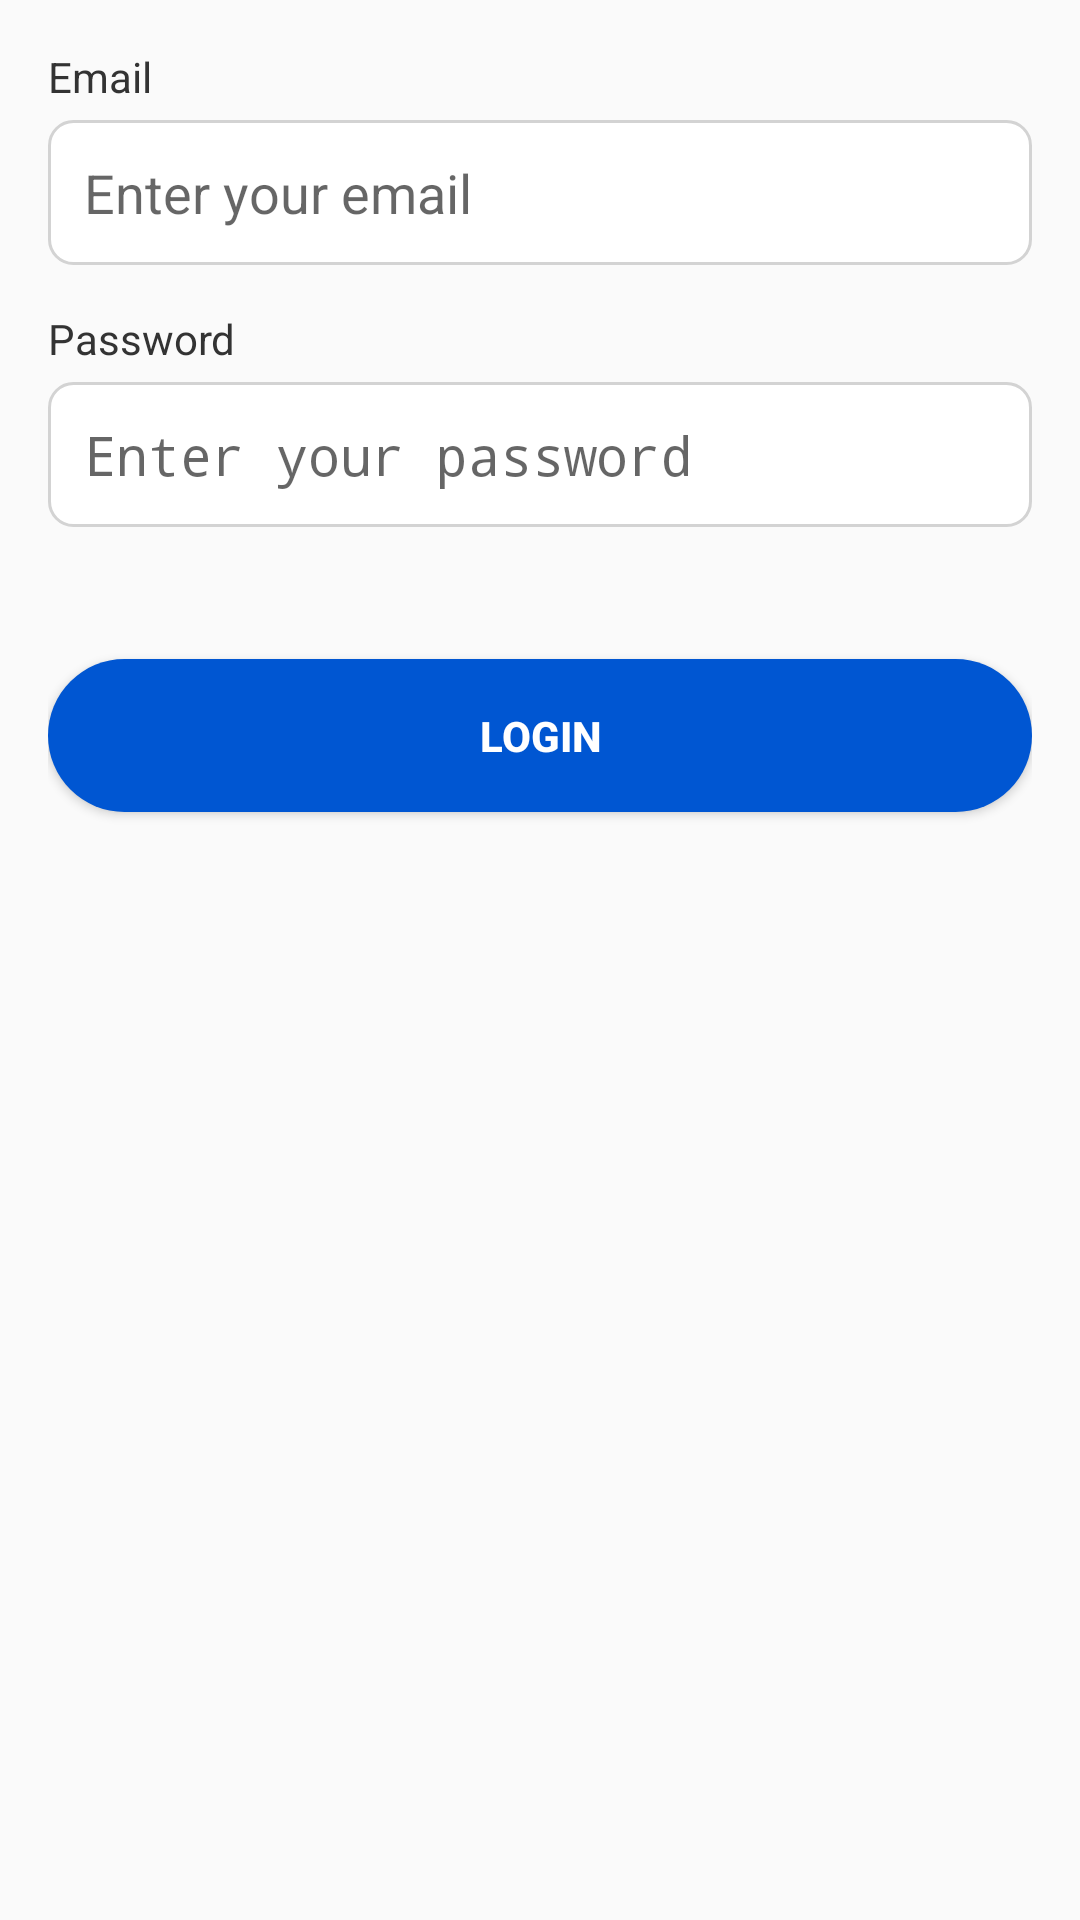

Android layout source for this screen:
<!-- AndroidManifest.xml: application theme Theme.Cenphoneapp -->
<!-- res/layout/login_form.xml -->
<?xml version="1.0" encoding="utf-8"?>
<LinearLayout xmlns:android="http://schemas.android.com/apk/res/android"
    android:layout_width="match_parent"
    android:layout_height="wrap_content"
    android:orientation="vertical"
    android:padding="16dp">

    


    
    <TextView
        android:layout_width="wrap_content"
        android:layout_height="wrap_content"
        android:text="Email"
        android:textSize="14sp"
        android:textColor="#333333"
        android:layout_marginBottom="5dp"/>
    <EditText
        android:id="@+id/email"
        android:layout_width="match_parent"
        android:layout_height="wrap_content"
        android:hint="Enter your email"
        android:padding="12dp"
        android:layout_marginBottom="15dp"
        android:inputType="textEmailAddress"
        android:background="@drawable/edittext_background" />

    
    <TextView
        android:layout_width="wrap_content"
        android:layout_height="wrap_content"
        android:text="Password"
        android:textSize="14sp"
        android:textColor="#333333"
        android:layout_marginBottom="5dp"/>
    <EditText
        android:id="@+id/password"
        android:layout_width="match_parent"
        android:layout_height="wrap_content"
        android:hint="Enter your password"
        android:padding="12dp"
        android:layout_marginBottom="20dp"
        android:inputType="textPassword"
        android:background="@drawable/edittext_background" />

    
    <Button
        android:id="@+id/loginButton"
        android:layout_width="match_parent"
        android:layout_height="wrap_content"
        android:text="Login"
        style="@style/ButtonStyle"/>
</LinearLayout>
<!-- resources referenced by this layout -->
<resources>
  <!-- drawable edittext_background (drawable) -->
  <?xml version="1.0" encoding="utf-8"?>
  <shape xmlns:android="http://schemas.android.com/apk/res/android">
      
      <solid android:color="#FFFFFF"/>
  
      
      <stroke
          android:width="1dp"
          android:color="#D3D3D3" /> 
  
      
      <corners android:radius="8dp" />
  
      
      <padding
          android:left="8dp"
          android:right="8dp"
          android:top="8dp"
          android:bottom="8dp"/>
  </shape>
  <style name="ButtonStyle">
          <item name="android:background">@drawable/rounded_button_background</item>
          <item name="android:textColor">#FFFFFF</item>
          <item name="android:padding">16dp</item>
          <item name="android:layout_marginTop">24dp</item>
          <item name="android:layout_alignParentBottom">true</item>
          <item name="android:layout_marginBottom">16dp</item>
          <item name="android:textStyle">bold</item>
          <item name="android:fontFamily">sans-serif-medium</item>
  
          
          
      </style>
  <style name="Theme.Cenphoneapp" parent="android:Theme.Material.Light.NoActionBar" />
  <!-- drawable rounded_button_background (drawable) -->
  <shape xmlns:android="http://schemas.android.com/apk/res/android">
      <solid android:color="#0056D2" /> 
      <corners android:radius="50dp" /> 
  </shape>
</resources>
